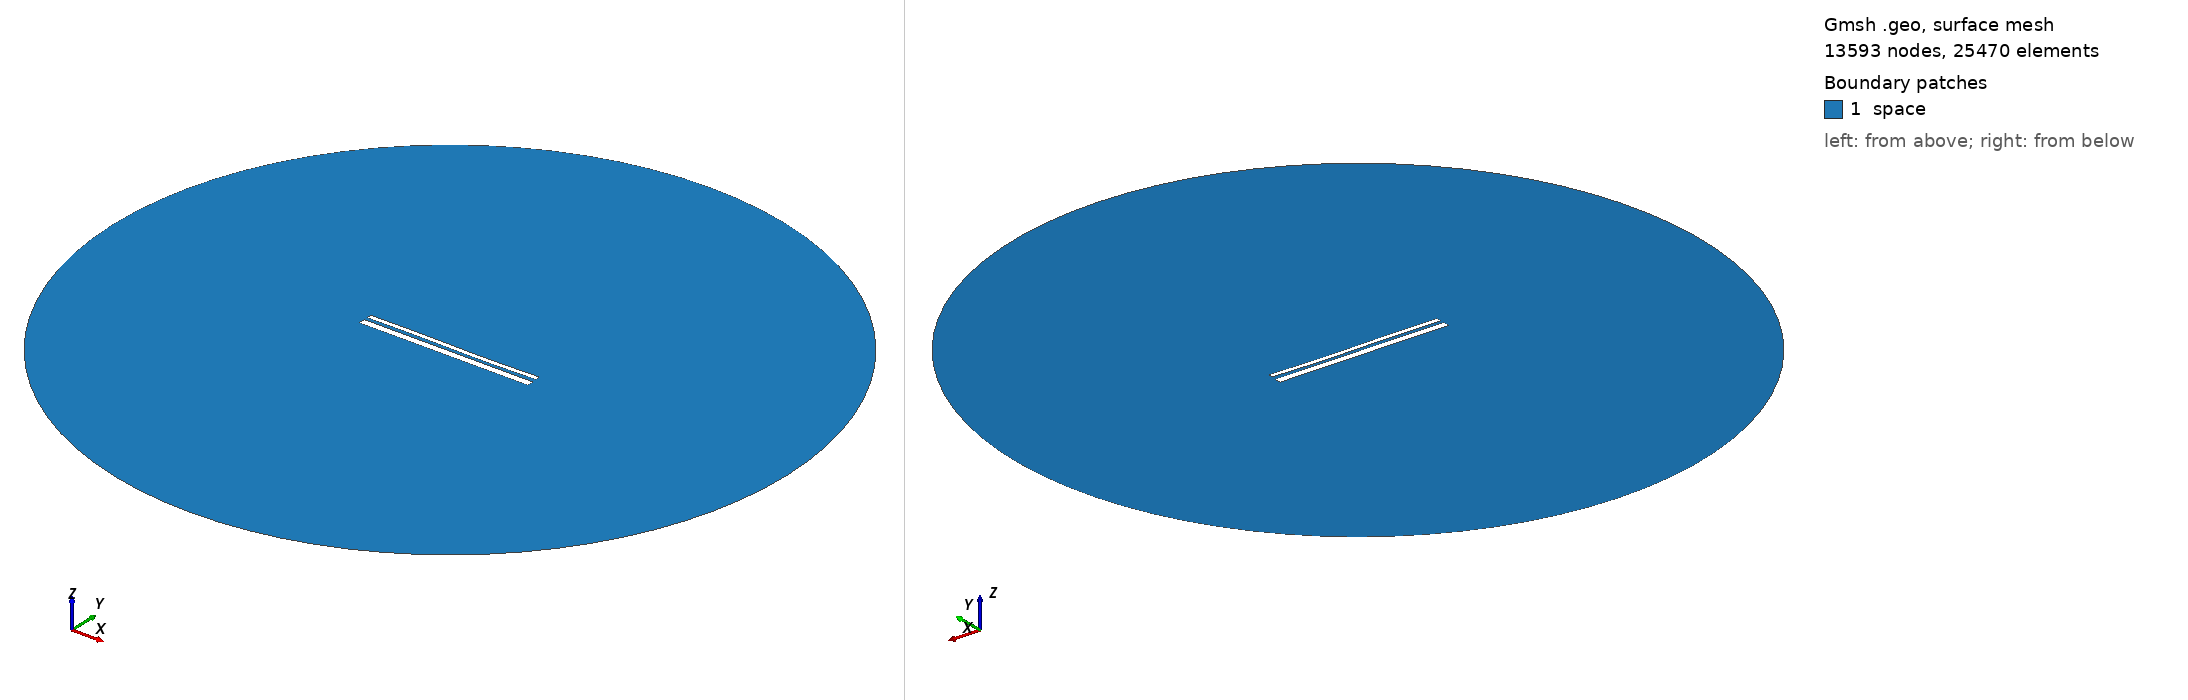

Gmsh geometry script, surface-meshed: 13593 nodes, 25470 surface elements. Boundary patches (legend numbers): 1 space. Left view from above one corner, right view from below the opposite corner. Legend entries are the model's physical surfaces. The drawing asked Gmsh for element sizes between 1% and 20% of the model's largest extent; the script's own settings can give other sizes.

=== 12798.geo (drawn) ===
//---------------------------------------
// Geometry kernel
//---------------------------------------

SetFactory("OpenCASCADE");



//---------------------------------------
// Parameters of the geometry
//---------------------------------------

// Overetch of the upper plate
overetch = 0.5;

// Distance between the plates
distance = 1.5;

// Discretization over the x axis (for the deformation)
nx = 50; 

// Length of the plate
L = 100 - overetch; 

// Number of modes
n = 4; 

// 1st mode coefficient
coeff(1) = 0.0;
beta(1) = 0.596864 * 3.1415926535 / L;

// 2nd mode coefficient
coeff(2) = -0.075;
beta(2) = 1.49418 * 3.1415926535 / L;

// 3rd mode coefficient
coeff(3) = 0.15;
beta(3) = 2.50025 * 3.1415926535 / L;

// 4th mode coefficient
coeff(4) = 0.0;
beta(4) = 3.49999 * 3.1415926535 / L;



//---------------------------------------
// Upper plate (deformed rectangle)
//---------------------------------------

// Coordiantes of the upper plate
xmin = -50;
xmax = 50 - overetch;

// Height of the upper plate
yheight = 4 - 2 * overetch;

// Indexes of the points
UpperID[] = {};
LowerID[] = {};
LeftID[] = {};
RightID[] = {};

// Point index
p = 1;

// Horizontal edges
For i In {1:nx}
    x = xmin + (i-1)*(xmax - xmin)/(nx-1);

    y_bottom = distance / 2 + overetch;
    For j In {1:n}
        C = (Cosh(beta(j)*L) + Cos(beta(j)*L)) / (Sinh(beta(j)*L) + Sin(beta(j)*L));
        y_bottom  = y_bottom + coeff(j) * (Cosh(beta(j)*(x+50)) - Cos(beta(j)*(x+50)) - C * (Sinh(beta(j)*(x+50)) - Sin(beta(j)*(x+50))));
    EndFor

    y_top = y_bottom + yheight;

    Point(p) = {x, y_top, 0, 1.0};
    UpperID[i] = p;
    p = p + 1;

    Point(p) = {x, y_bottom, 0, 1.0};
    LowerID[i] = p;
    p = p + 1;
EndFor

// Create point lists
UpperPts[] = {}; LowerPts[] = {};
For i In {1:nx}
  UpperPts[] += {UpperID[i]};
  LowerPts[] += {LowerID[i]};
EndFor

// Build splines
Spline(1) = {UpperPts[]};
Spline(2) = {LowerPts[]};
Line(3) = {LowerPts[nx-1], UpperPts[nx-1]};
Line(4) = {LowerPts[0], UpperPts[0]};

// Build the plane surface
Curve Loop(1) = {2, 3, -1, -4};
Plane Surface(1) = {1};



//---------------------------------------
// Lower plate (rectangle)
//---------------------------------------

// Vertices
Point(1001) = {-50, -1, 0, 1.0};
Point(1002) = { 50, -1, 0, 1.0};
Point(1003) = { 50,  -5, 0, 1.0};
Point(1004) = {-50,  -5, 0, 1.0};

// Edges
Line(5) = {1001, 1002};
Line(6) = {1002, 1003};
Line(7) = {1003, 1004};
Line(8) = {1004, 1001};

// Plane surface
Line Loop(2) = {5, 6, 7, 8};
Plane Surface(2) = {2}; 



//---------------------------------------
// Outer (fictious) boundary
//---------------------------------------

// Points
Point(1005) = {0, 0, 0};       // Center
Point(1006) = {200, 0, 0};     // Start point
Point(1007) = {0, 200, 0};     // 90 degrees
Point(1008) = {-200, 0, 0};    // 180 degrees
Point(1009) = {0, -200, 0};    // 270 degrees

// Circle arcs (each needs start, center, end)
Circle(9) = {1006, 1005, 1007};
Circle(10) = {1007, 1005, 1008};
Circle(11) = {1008, 1005, 1009};
Circle(12) = {1009, 1005, 1006};

// Plane surface for the entire domain
Curve Loop(3) = {9, 10, 11, 12};
Surface(3) = {3};

// Subtract the plates from the whole domain to obtain the actual domain where we want to solve the equations
BooleanDifference{ Surface{3}; Delete; }{ Surface{1}; Surface{2}; Delete; }




//---------------------------------------
// Transfinite Lines/Curves
//---------------------------------------

// Set the number of points on the boundaries
r = 7;

// Plates
Transfinite Curve {1, 2} = 50*r Using Progression 1;
Transfinite Curve {3, 4} = 2*r Using Progression 1;
Transfinite Line {5, 7} = 50*r Using Progression 1;
Transfinite Line {6, 8} = 2*r Using Progression 1;

// Outer boundary
Transfinite Line {9, 10, 11, 12} = 20 Using Progression 1;



//---------------------------------------
// Physical groups
//---------------------------------------                

// Physical curves (boundaries)
Physical Line("force_segment", 10) = {2};
Physical Line("upper_plate", 11) = {1, 3, 4};
Physical Line("lower_plate", 12) = {5, 6, 7, 8};
Physical Line("boundary", 20) = {9, 10, 11, 12};

// Physical Surfaces
Physical Surface("space", 30) = {3};



//---------------------------------------
// 6. Generate the Mesh
//---------------------------------------

// 2D mesh generation
Mesh 2;
